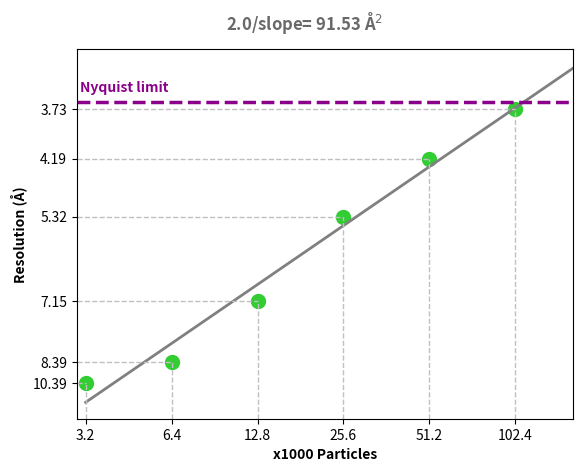

The script that saved this image:
import numpy as np
import math
import matplotlib.pyplot as plt 
num_ptc = [100, 200, 400, 800, 1600, 3200, 6400, 12800, 25600, 51200, 102400]
num_ptc_ext = [100, 200, 400, 800, 1600, 3200, 6400, 12800, 25600, 51200, 102400, 114564, 204800, 409600, 819200, 1638400, 3276800, 6553600, 13107200]
res = [34.667, 23.111, 10.947, 8.32, 6.82, 4.78, 4.25, 3.78, 3.35, 3.27, 3.25]
res_unsharp = [36.36, 36.36, 18.97, 19.83, 10.39, 8.39, 7.15, 5.32, 4.19, 3.73, 3.44]
ln_num_ptc = [float(np.log(i)) for i in num_ptc]
ln_num_ptc_ext = [float(np.log(i)) for i in num_ptc_ext]
res_inv = [1/(i*i) for i in res]
res_inv_unsharp = [1/(i*i) for i in res_unsharp]
lin_fit = np.polyfit(ln_num_ptc[5:], res_inv_unsharp[5:], 1)
nynquist = 1/(3.4*3.4)
labels_x = ['3.2','6.4','12.8','25.6','51.2','102.4']
labels_y = ['10.39', '8.39', '7.15', '5.32', '4.19', '3.73', '3.44']
#inv_res_sqr = [float(1/i** for i in list]
#for i in list_2:
#   print(f"{i:.2f}")
A0, m = lin_fit
straight = [A0*i+m for i in ln_num_ptc_ext]
fig = plt.figure()
ax = fig.add_subplot(111)
#ax.plot(res_inv, ln_num_ptc)
ax.set_ylim(0.005, 0.10)
ax.set_xlim(8, 12)
ax.scatter(ln_num_ptc[5:-1], res_inv_unsharp[5:-1])
for i in range(5,len(ln_num_ptc)):
	ax.scatter(ln_num_ptc[i], res_inv_unsharp[i], s=100, edgecolors=None, c='limegreen')
#ax.scatter(ln_num_ptc[-1], res_inv[-1], s=100, c='limegreen', edgecolors=None)
ax.plot(ln_num_ptc_ext[5:-1], straight[5:-1], c='gray', linewidth=2)
ax.hlines(nynquist, 8, ln_num_ptc_ext[-1], colors='darkmagenta', linestyles='--', linewidth=2.5, label='Nyquist')
ax.set_xticks(ln_num_ptc[5:])
ax.set_xticklabels(labels_x)
ax.set_yticks(res_inv_unsharp[5:])
ax.set_yticklabels(labels_y[:-1])
plt.xlabel('x1000 Particles', fontweight='bold')
plt.ylabel('Resolution (Å)', fontweight='bold')
plt.text(8.025, 0.089, 'Nyquist limit', fontweight='bold', c='darkmagenta')
plt.text(9.2, 0.105, '2.0/slope= 91.53 Å$^2$', fontweight='bold', c='dimgray', fontsize=12)
for i in range(5, 11):
	ax.hlines(res_inv_unsharp[i], 8, ln_num_ptc[i], linestyles='--', colors='silver', linewidth=1)
for i in range(5, 11):
	ax.vlines(ln_num_ptc[i], 0.005, res_inv_unsharp[i], linestyles='--', colors='silver', linewidth=1)
plt.savefig('cug_bplot.png', dpi=300)
plt.show()
print(A0,m)
